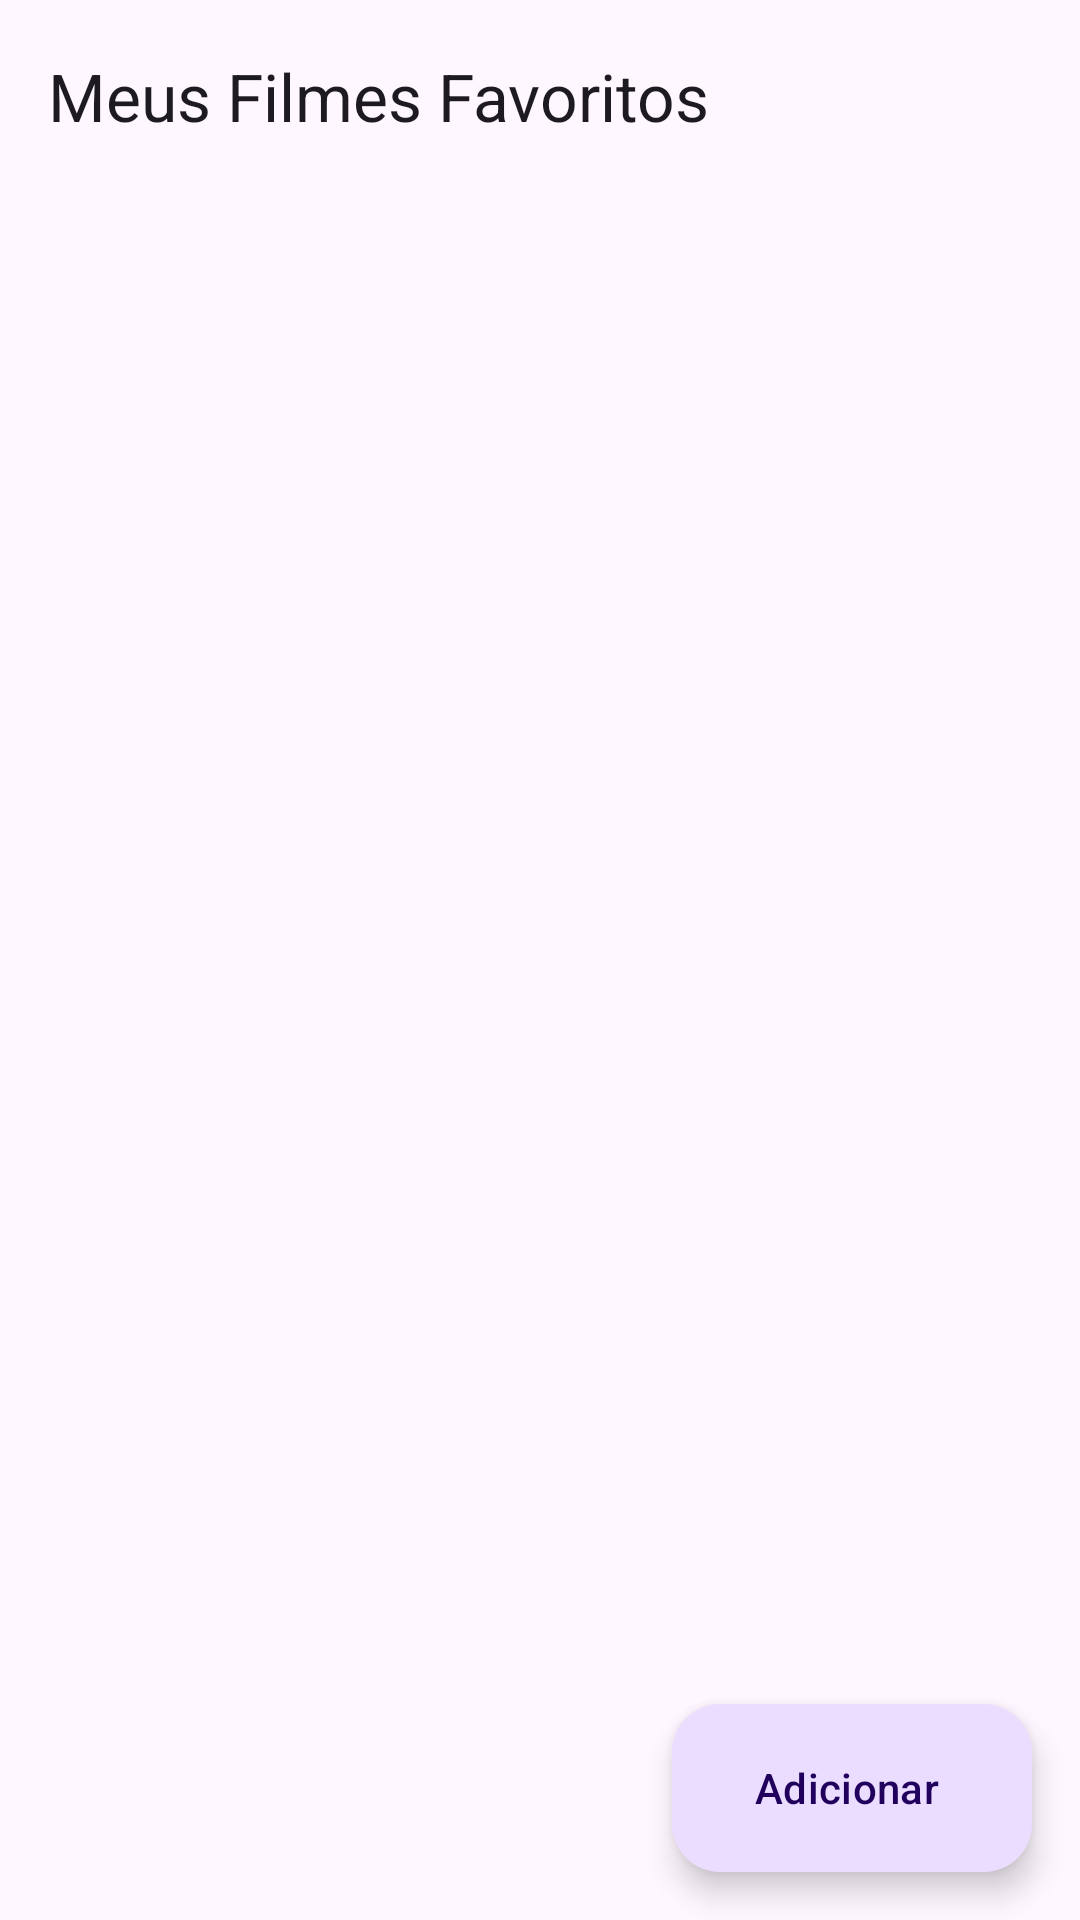

Produce the Android XML layout that renders to this screen, including the resource entries it uses.
<!-- AndroidManifest.xml: application theme Theme.FilmesFavoritos -->
<!-- res/layout/activity_main.xml -->
<?xml version="1.0" encoding="utf-8"?>
<androidx.coordinatorlayout.widget.CoordinatorLayout xmlns:android="http://schemas.android.com/apk/res/android"
    xmlns:app="http://schemas.android.com/apk/res-auto"
    android:id="@+id/main"
    android:layout_width="match_parent"
    android:layout_height="match_parent"
    android:background="?attr/colorSurface">

    <com.google.android.material.appbar.AppBarLayout
        android:layout_width="match_parent"
        android:layout_height="wrap_content">

        <com.google.android.material.appbar.MaterialToolbar
            android:id="@+id/toolbar"
            android:layout_width="match_parent"
            android:layout_height="?attr/actionBarSize"
            app:title="@string/title_main" />
    </com.google.android.material.appbar.AppBarLayout>

    <androidx.recyclerview.widget.RecyclerView
        android:id="@+id/rvMovies"
        android:layout_width="match_parent"
        android:layout_height="match_parent"
        android:clipToPadding="false"
        android:paddingHorizontal="12dp"
        android:paddingTop="8dp"
        android:paddingBottom="96dp"
        app:layoutManager="androidx.recyclerview.widget.LinearLayoutManager"
        app:layout_behavior="@string/appbar_scrolling_view_behavior" />

    <TextView
        android:id="@+id/tvEmpty"
        android:layout_width="wrap_content"
        android:layout_height="wrap_content"
        android:layout_gravity="center"
        android:gravity="center"
        android:text="@string/empty_list"
        android:textAppearance="?attr/textAppearanceBodyLarge"
        android:visibility="gone" />

    <com.google.android.material.floatingactionbutton.ExtendedFloatingActionButton
        android:id="@+id/fabAdd"
        android:layout_width="wrap_content"
        android:layout_height="wrap_content"
        android:layout_gravity="bottom|end"
        android:layout_margin="16dp"
        android:text="@string/add"
        app:icon="@drawable/ic_add" />

</androidx.coordinatorlayout.widget.CoordinatorLayout>
<!-- resources referenced by this layout -->
<resources>
  <string name="add">Adicionar</string>
  <string name="empty_list">Nenhum filme ainda.\nToque em “Adicionar” para começar!</string>
  <string name="title_main">Meus Filmes Favoritos</string>
  <style name="Theme.FilmesFavoritos" parent="Theme.Material3.DayNight.NoActionBar">
          <item name="colorPrimary">@color/primary</item>
          <item name="colorOnPrimary">@color/on_primary</item>
      </style>
  <color name="primary">#B3261E</color>
  <color name="on_primary">#FFFFFF</color>
</resources>
